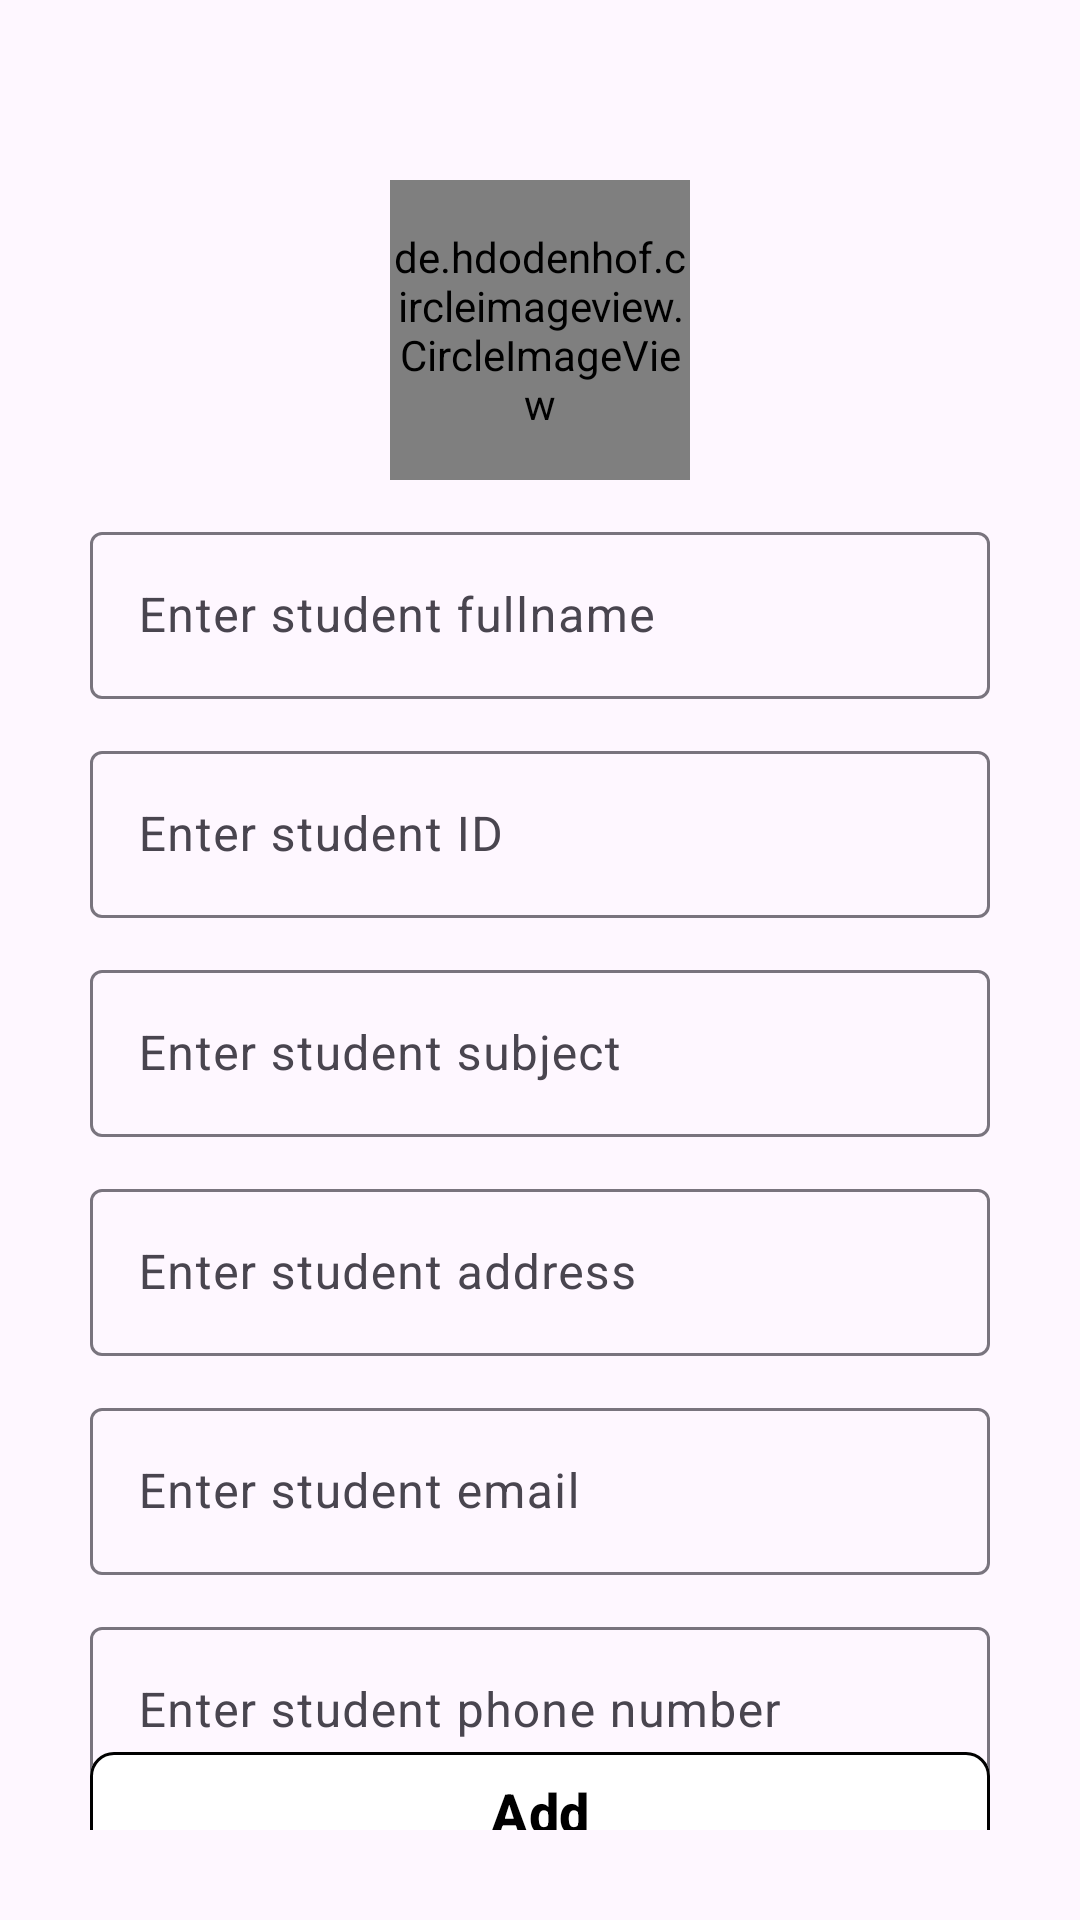

Android layout source for this screen:
<!-- AndroidManifest.xml: application theme Theme.StudentManagementApp -->
<!-- res/layout/activity_add_update.xml -->
<?xml version="1.0" encoding="utf-8"?>
<androidx.constraintlayout.widget.ConstraintLayout xmlns:android="http://schemas.android.com/apk/res/android"
    xmlns:app="http://schemas.android.com/apk/res-auto"
    xmlns:tools="http://schemas.android.com/tools"
    android:id="@+id/main"
    android:layout_width="match_parent"
    android:layout_height="match_parent"
    android:padding="30dp"
    tools:context=".Activity.AddUpdateActivity">

    <de.hdodenhof.circleimageview.CircleImageView
        android:id="@+id/profile_image"
        android:layout_width="100dp"
        android:layout_height="100dp"
        android:layout_marginTop="30dp"
        android:src="@drawable/person"
        app:civ_border_color="#FF000000"
        app:civ_border_width="2dp"
        app:layout_constraintEnd_toEndOf="parent"
        app:layout_constraintStart_toStartOf="parent"
        app:layout_constraintTop_toTopOf="parent" />

    <com.google.android.material.textfield.TextInputLayout
        android:id="@+id/layout1"
        android:layout_width="match_parent"
        android:layout_height="wrap_content"
        android:layout_marginTop="12dp"
        android:hint="Enter student fullname"
        app:endIconMode="clear_text"
        app:layout_constraintEnd_toEndOf="@+id/profile_image"
        app:layout_constraintStart_toStartOf="@+id/profile_image"
        app:layout_constraintTop_toBottomOf="@+id/profile_image">

        <com.google.android.material.textfield.TextInputEditText
            android:id="@+id/fullNameEt"
            android:layout_width="match_parent"
            android:layout_height="match_parent" />
    </com.google.android.material.textfield.TextInputLayout>

    <com.google.android.material.textfield.TextInputLayout
        android:id="@+id/layout2"
        android:layout_width="match_parent"
        android:layout_height="wrap_content"
        android:layout_marginTop="12dp"
        android:hint="Enter student ID"
        app:endIconMode="clear_text"
        app:layout_constraintEnd_toEndOf="@+id/layout1"
        app:layout_constraintStart_toStartOf="@+id/layout1"
        app:layout_constraintTop_toBottomOf="@+id/layout1">

        <com.google.android.material.textfield.TextInputEditText
            android:id="@+id/studentIdEt"
            android:layout_width="match_parent"
            android:layout_height="match_parent"
            android:inputType="number" />
    </com.google.android.material.textfield.TextInputLayout>

    <com.google.android.material.textfield.TextInputLayout
        android:id="@+id/layout3"
        android:layout_width="match_parent"
        android:layout_height="wrap_content"
        android:layout_marginTop="12dp"
        android:hint="Enter student subject"
        app:endIconMode="clear_text"
        app:layout_constraintEnd_toEndOf="@+id/layout2"
        app:layout_constraintStart_toStartOf="@+id/layout2"
        app:layout_constraintTop_toBottomOf="@+id/layout2">

        <com.google.android.material.textfield.TextInputEditText
            android:id="@+id/subjectEt"
            android:layout_width="match_parent"
            android:layout_height="match_parent" />
    </com.google.android.material.textfield.TextInputLayout>

    <com.google.android.material.textfield.TextInputLayout
        android:id="@+id/layout4"
        android:layout_width="match_parent"
        android:layout_height="wrap_content"
        android:layout_marginTop="12dp"
        android:hint="Enter student address"
        app:endIconMode="clear_text"
        app:layout_constraintEnd_toEndOf="@+id/layout3"
        app:layout_constraintStart_toStartOf="@+id/layout3"
        app:layout_constraintTop_toBottomOf="@+id/layout3">

        <com.google.android.material.textfield.TextInputEditText
            android:id="@+id/addressEt"
            android:layout_width="match_parent"
            android:layout_height="match_parent" />
    </com.google.android.material.textfield.TextInputLayout>

    <com.google.android.material.textfield.TextInputLayout
        android:id="@+id/layout5"
        android:layout_width="match_parent"
        android:layout_height="wrap_content"
        android:layout_marginTop="12dp"
        android:hint="Enter student email"
        app:endIconMode="clear_text"
        app:layout_constraintEnd_toEndOf="@+id/layout4"
        app:layout_constraintStart_toStartOf="@+id/layout4"
        app:layout_constraintTop_toBottomOf="@+id/layout4">

        <com.google.android.material.textfield.TextInputEditText
            android:id="@+id/emailEt"
            android:layout_width="match_parent"
            android:layout_height="match_parent"
            android:inputType="textEmailAddress" />
    </com.google.android.material.textfield.TextInputLayout>

    <com.google.android.material.textfield.TextInputLayout
        android:id="@+id/layout6"
        android:layout_width="match_parent"
        android:layout_height="wrap_content"
        android:layout_marginTop="12dp"
        android:hint="Enter student phone number"
        app:endIconMode="clear_text"
        app:layout_constraintEnd_toEndOf="@+id/layout5"
        app:layout_constraintStart_toStartOf="@+id/layout5"
        app:layout_constraintTop_toBottomOf="@+id/layout5">

        <com.google.android.material.textfield.TextInputEditText
            android:id="@+id/phoneEt"
            android:layout_width="match_parent"
            android:layout_height="match_parent"
            android:inputType="number" />
    </com.google.android.material.textfield.TextInputLayout>

    <com.google.android.material.button.MaterialButton
        android:id="@+id/addBtn"
        android:layout_width="match_parent"
        android:layout_height="wrap_content"
        android:backgroundTint="@color/white"
        android:text="Add"
        android:textColor="@color/black"
        android:textSize="18sp"
        android:textStyle="bold"
        app:cornerRadius="8dp"
        app:layout_constraintBottom_toBottomOf="parent"
        app:layout_constraintEnd_toEndOf="@+id/layout6"
        app:layout_constraintStart_toStartOf="@+id/layout6"
        app:layout_constraintTop_toBottomOf="@+id/layout6"
        app:strokeColor="@color/black"
        app:strokeWidth="1dp" />

</androidx.constraintlayout.widget.ConstraintLayout>
<!-- resources referenced by this layout -->
<resources>
  <style name="Theme.StudentManagementApp" parent="Base.Theme.StudentManagementApp" />
  <style name="Base.Theme.StudentManagementApp" parent="Theme.Material3.DayNight.NoActionBar">
          
          
      </style>
  <!-- not gathered from this repository: default colours our renderer supplied (Android Studio template values) -->
  <color name="black">#FF000000</color>
  <color name="white">#FFFFFFFF</color>
</resources>
